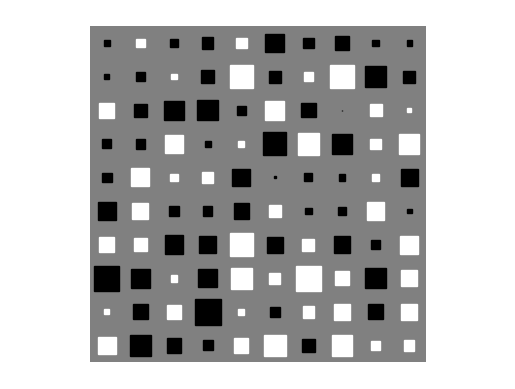

Source code (Python):
# -*- coding: utf-8 -*-

import numpy as np

import os
import matplotlib.pyplot
if 'DISPLAY' not in os.environ:
    matplotlib.use('Pdf')

import pylab as P
import logging


def _blob(x,y,area,colour):
    """
    Draws a square-shaped blob with the given area (< 1) at
    the given coordinates.
    """
    hs = np.sqrt(area) / 2
    xcorners = np.array([x - hs, x + hs, x + hs, x - hs])
    ycorners = np.array([y - hs, y - hs, y + hs, y + hs])
    P.fill(xcorners, ycorners, colour, edgecolor=colour)


def hinton(W, maxWeight=None):
    """
    Draws a Hinton diagram for visualizing a weight matrix.
    Temporarily disables matplotlib interactive mode if it is on,
    otherwise this takes forever.
    """
    reenable = False
    if P.isinteractive():
        P.ioff()
    P.clf()
    height, width = W.shape
    if not maxWeight:
        maxWeight = 2 ** np.ceil(np.log(np.max(np.abs(W))) / np.log(2))

    P.fill(np.array([0, width, width, 0]), np.array([0, 0, height,height]), 'gray')
    P.axis('off')
    P.axis('equal')
    for x in range(width):
        for y in range(height):
            w = W[y, x]
            weight = w / maxWeight if w > 0 else min(1, - w / maxWeight)
            color = 'white' if w > 0 else 'black'
            _blob((x + 1) - 0.5, height - (y + 1) + 0.5, weight, color)
    if reenable:
        P.ion()
    P.show()


if __name__ == '__main__':
    logging.basicConfig(level=logging.DEBUG)
    a = np.random.randn(10, 10)
    hinton(a)
